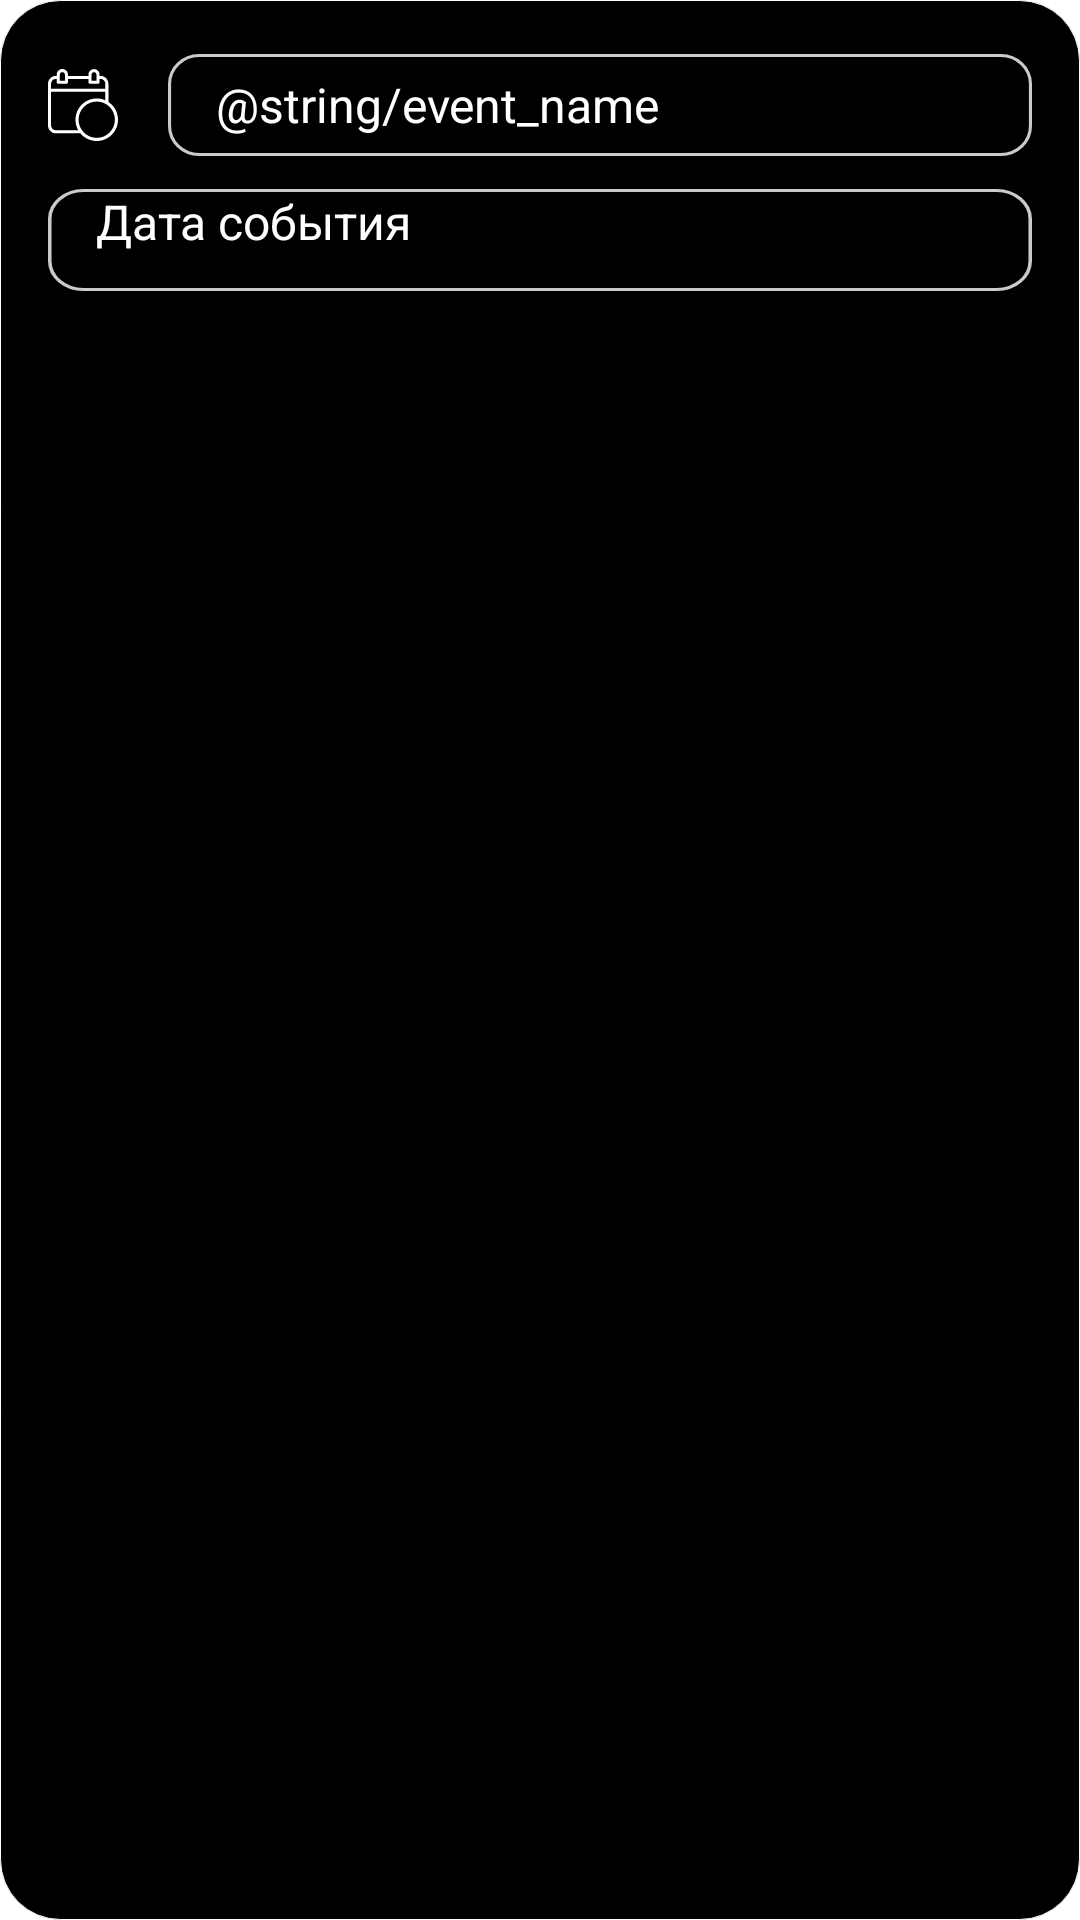

The Android layout XML behind this screen, and the referenced resources:
<!-- AndroidManifest.xml: application theme Theme.AutoCost -->
<!-- res/layout/edit_event_data.xml -->
<?xml version="1.0" encoding="utf-8"?>
<androidx.constraintlayout.widget.ConstraintLayout xmlns:android="http://schemas.android.com/apk/res/android"
    xmlns:app="http://schemas.android.com/apk/res-auto"
    xmlns:tools="http://schemas.android.com/tools"
    android:id="@+id/enter_event_data"
    android:layout_width="match_parent"
    android:layout_height="wrap_content"
    android:background="@drawable/frog_element_background_black">

    <ImageView
        android:id="@+id/calendar_image"
        android:layout_width="24dp"
        android:layout_height="24dp"
        android:src="@drawable/icon_calendar_white"
        app:layout_constraintBottom_toBottomOf="@id/new_event"

        app:layout_constraintStart_toStartOf="parent"
        app:layout_constraintTop_toTopOf="@id/new_event"
        tools:ignore="contentDescription" />

    <EditText
        android:id="@+id/new_event"
        android:layout_width="match_parent"
        android:layout_height="wrap_content"
        android:layout_marginStart="40dp"
        android:layout_marginTop="10dp"
        android:background="@drawable/rectangle_214"
        android:hint="@string/event_name"
        android:inputType="text"
        android:paddingHorizontal="16dp"
        android:paddingVertical="5dp"
        android:textColor="@color/white"

        android:textColorHint="@color/white"
        android:textSize="16sp"
        app:layout_constraintStart_toEndOf="@id/calendar_image"
        app:layout_constraintTop_toTopOf="parent" />

    <TextView
        android:id="@+id/event_date"
        android:layout_width="match_parent"
        android:layout_height="wrap_content"
        android:layout_marginTop="16dp"
        android:background="@drawable/rectangle_214"
        android:hint="@string/event_date"
        android:paddingHorizontal="16dp"
        android:textColor="@color/white"

        android:textColorHint="@color/white"
        android:textSize="16sp"
        app:layout_constraintStart_toStartOf="@+id/calendar_image"
        app:layout_constraintTop_toBottomOf="@id/calendar_image" />

    <Space
        android:layout_width="wrap_content"
        android:layout_height="8dp"
        app:layout_constraintEnd_toEndOf="parent"
        app:layout_constraintStart_toStartOf="parent"
        app:layout_constraintTop_toBottomOf="@id/event_date" />

</androidx.constraintlayout.widget.ConstraintLayout>
<!-- resources referenced by this layout -->
<resources>
  <color name="white">#FFFFFFFF</color>
  <!-- drawable frog_element_background_black (drawable) -->
  <?xml version="1.0" encoding="utf-8"?>
  <shape xmlns:android="http://schemas.android.com/apk/res/android"
      android:shape="rectangle">
  
      <corners
          android:radius="20dp"
          />
      <padding
          android:bottom="8dp"
          android:left="16dp"
          android:right="16dp"
          android:top="8dp"
          />
      <stroke
          android:width="1px"
          android:color="@color/white"
          />
  
      <solid android:color="@color/black" />
  </shape>
  <!-- drawable icon_calendar_white (drawable) -->
  <vector xmlns:android="http://schemas.android.com/apk/res/android"
      android:width="24dp"
      android:height="24dp"
      android:viewportWidth="24"
      android:viewportHeight="24">
    <path
        android:pathData="M20.134,10.974V4.922C20.134,3.483 18.956,2.295 17.517,2.295H17.191V1.884C17.191,0.858 16.359,0.026 15.333,0.026C14.307,0.026 13.474,0.858 13.474,1.884V2.295H6.66V1.884C6.66,0.844 5.816,0 4.775,0C3.735,0 2.891,0.844 2.891,1.884V2.295H2.609C1.171,2.295 0,3.483 0,4.922V18.82C0,20.259 1.171,21.448 2.609,21.448H10.797C11.464,22.246 12.297,22.887 13.239,23.328C14.18,23.769 15.207,23.999 16.247,24C20.155,24 23.338,20.816 23.338,16.908C23.338,14.431 22.044,12.242 20.134,10.974ZM14.507,1.884C14.499,1.435 14.857,1.064 15.307,1.056C15.314,1.056 15.321,1.056 15.328,1.056C15.782,1.051 16.154,1.415 16.159,1.869C16.159,1.874 16.159,1.879 16.159,1.884V3.895H14.507V1.884ZM3.924,1.884C3.928,1.422 4.308,1.051 4.77,1.056C4.771,1.056 4.772,1.056 4.773,1.056C5.237,1.056 5.627,1.42 5.627,1.884V3.895H3.924V1.884ZM1.033,4.922C1.033,4.052 1.74,3.327 2.609,3.327H2.891V4.433C2.891,4.718 3.129,4.928 3.414,4.928H6.131C6.416,4.928 6.66,4.718 6.66,4.433V3.327H13.474V4.433C13.472,4.498 13.484,4.564 13.508,4.625C13.533,4.685 13.569,4.741 13.615,4.787C13.662,4.834 13.717,4.87 13.778,4.894C13.839,4.918 13.904,4.93 13.97,4.928H16.687C16.753,4.93 16.818,4.919 16.88,4.895C16.941,4.871 16.998,4.834 17.045,4.788C17.092,4.742 17.129,4.687 17.154,4.626C17.18,4.564 17.192,4.499 17.191,4.433V3.327H17.517C18.392,3.336 19.098,4.046 19.102,4.922V6.58H1.033V4.922ZM2.609,20.415C1.74,20.415 1.033,19.69 1.033,18.82V7.612H19.102V10.413C18.203,10.019 17.232,9.815 16.251,9.815C12.342,9.815 9.161,13.004 9.161,16.912C9.159,18.14 9.476,19.347 10.082,20.415H2.609ZM16.247,22.958C12.902,22.958 10.191,20.247 10.191,16.903C10.191,13.559 12.902,10.848 16.247,10.848C19.591,10.848 22.302,13.559 22.302,16.903V16.903C22.298,20.246 19.589,22.955 16.247,22.958Z"
        android:fillColor="#FFFFFF"/>
  </vector>
  <!-- drawable rectangle_214 (drawable) -->
  <vector xmlns:android="http://schemas.android.com/apk/res/android"
      android:width="278dp"
      android:height="34dp"
      android:viewportWidth="278"
      android:viewportHeight="34">
    <path
        android:strokeWidth="1"
        android:pathData="M10,0.5L268,0.5A9.5,9.5 0,0 1,277.5 10L277.5,24A9.5,9.5 0,0 1,268 33.5L10,33.5A9.5,9.5 0,0 1,0.5 24L0.5,10A9.5,9.5 0,0 1,10 0.5z"
        android:strokeColor="#CACACA"/>
  </vector>
  <string name="event_date">Дата события</string>
  <string name="event_name">Новое событие</string>
  <style name="Theme.AutoCost" parent="Theme.MaterialComponents.DayNight.NoActionBar">
          
          <item name="colorPrimary">@color/black</item>
          <item name="colorPrimaryVariant">@color/black</item>
          <item name="colorOnPrimary">@color/white</item>
          
          <item name="colorSecondary">@color/spaceGray</item>
          <item name="colorSecondaryVariant">@color/spaceGray</item>
          <item name="colorOnSecondary">@color/black</item>
          
  
          
      </style>
  <color name="black">#FF000000</color>
</resources>
